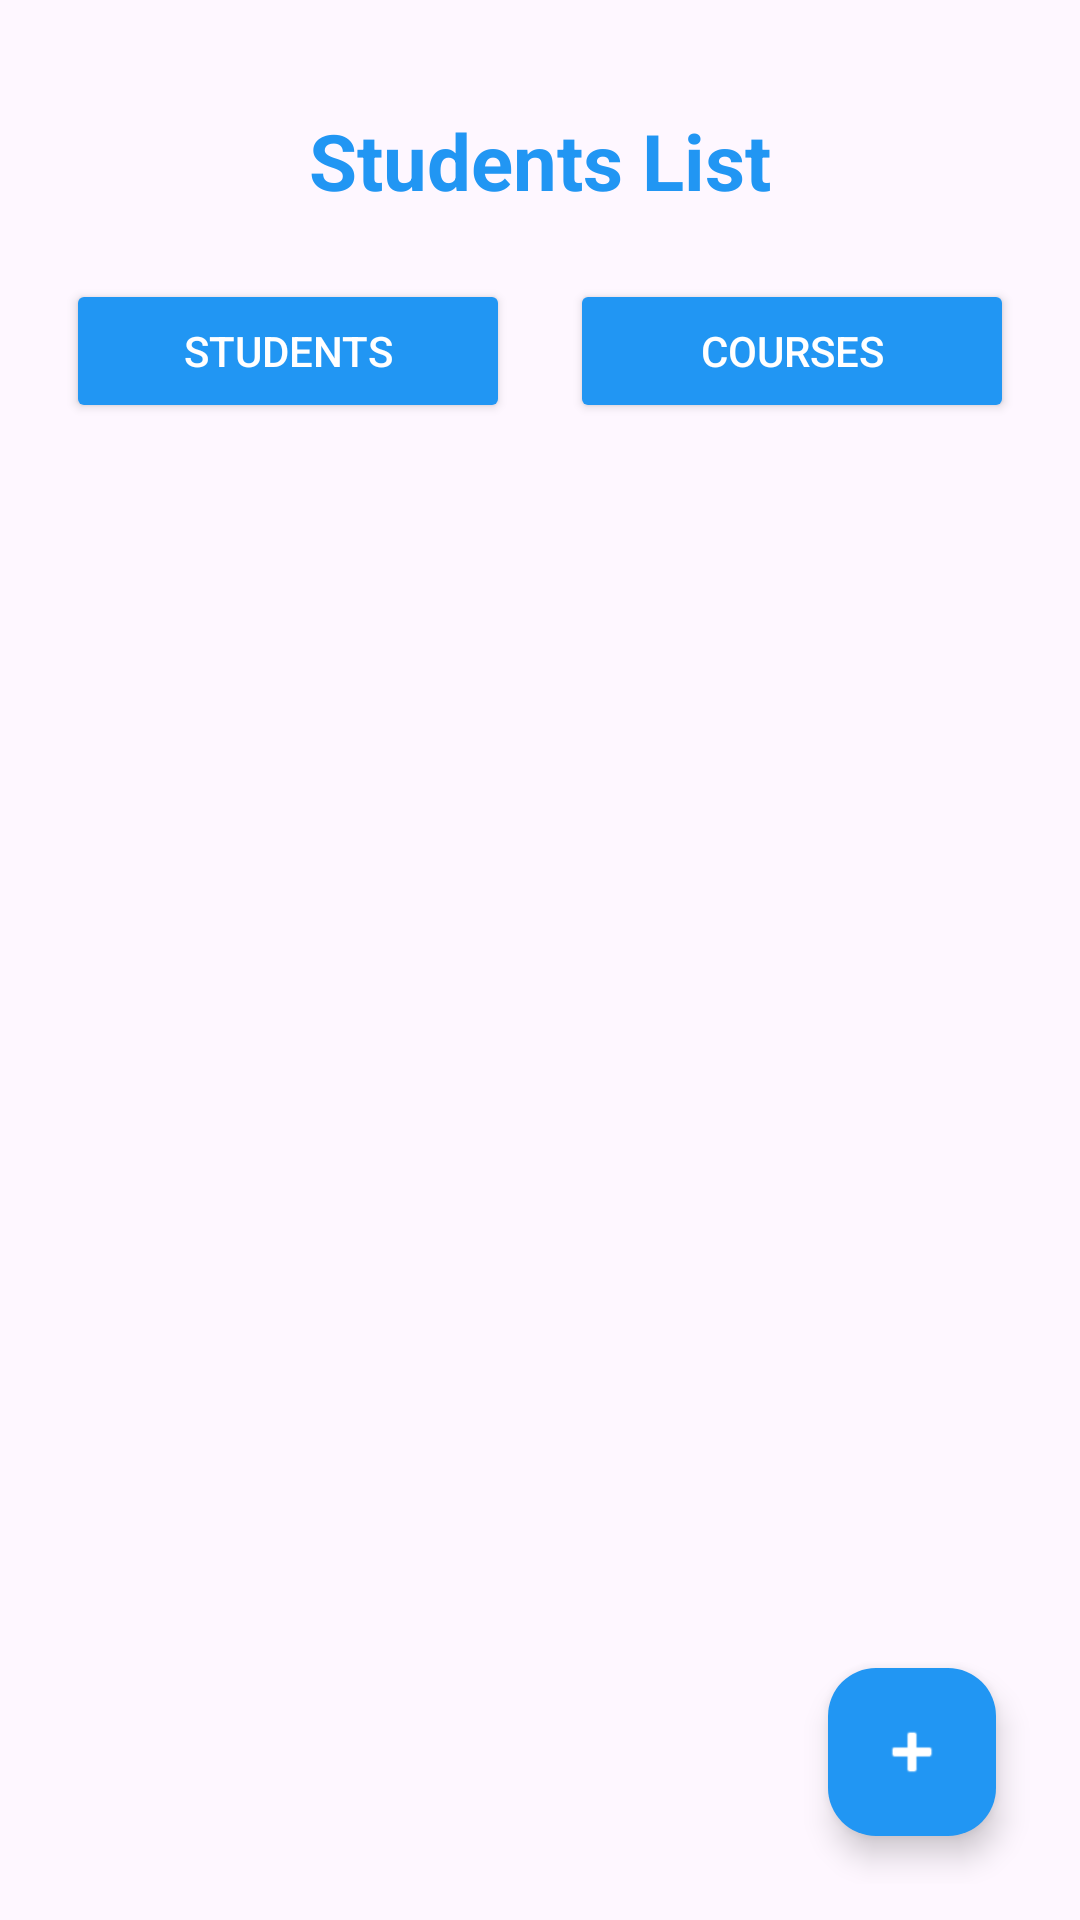

Write the Android layout XML for this screen, with the resource values it uses.
<!-- AndroidManifest.xml: application theme Theme.CourseRoomDB -->
<!-- res/layout/activity_student_view.xml -->
<androidx.constraintlayout.widget.ConstraintLayout
    xmlns:android="http://schemas.android.com/apk/res/android"
    xmlns:app="http://schemas.android.com/apk/res-auto"
    android:layout_width="match_parent"
    android:layout_height="match_parent"
    android:padding="12dp">


    <TextView
        android:id="@+id/tvTitle"
        android:layout_width="wrap_content"
        android:layout_height="wrap_content"
        android:text="Students List"
        android:textSize="26sp"
        android:textStyle="bold"
        android:textColor="#2196F3"
        android:layout_marginTop="24dp"
        app:layout_constraintTop_toTopOf="parent"
        app:layout_constraintStart_toStartOf="parent"
        app:layout_constraintEnd_toEndOf="parent"/>

    <LinearLayout
        android:id="@+id/toggleLayout"
        android:layout_width="0dp"
        android:layout_height="wrap_content"
        android:orientation="horizontal"
        android:gravity="center"
        android:layout_marginTop="12dp"
        app:layout_constraintTop_toBottomOf="@id/tvTitle"
        app:layout_constraintStart_toStartOf="parent"
        app:layout_constraintEnd_toEndOf="parent">

        <Button
            android:id="@+id/btnShowStudents"
            android:layout_width="0dp"
            android:layout_height="wrap_content"
            android:layout_weight="1"
            android:backgroundTint="#2196F3"
            android:layout_margin="10dp"
            android:textColor="@android:color/white"
            android:text="Students"/>

        <Button
            android:id="@+id/btnShowCourses"
            android:layout_width="0dp"
            android:layout_height="wrap_content"
            android:layout_weight="1"
            android:backgroundTint="#2196F3"
            android:layout_margin="10dp"

            android:textColor="@android:color/white"
            android:text="Courses"/>
    </LinearLayout>


    <androidx.recyclerview.widget.RecyclerView
        android:id="@+id/recyclerMain"
        android:layout_width="0dp"
        android:layout_height="0dp"
        android:layout_marginTop="8dp"
        app:layout_constraintTop_toBottomOf="@id/toggleLayout"
        app:layout_constraintBottom_toBottomOf="parent"
        app:layout_constraintStart_toStartOf="parent"
        app:layout_constraintEnd_toEndOf="parent"/>


    <com.google.android.material.floatingactionbutton.FloatingActionButton
        android:id="@+id/btnAdd"
        android:layout_width="wrap_content"
        android:layout_height="wrap_content"
        android:src="@android:drawable/ic_input_add"
        app:backgroundTint="#2196F3"
        app:tint="@android:color/white"
        app:layout_constraintBottom_toBottomOf="parent"
        app:layout_constraintEnd_toEndOf="parent"
        android:layout_margin="16dp"/>
</androidx.constraintlayout.widget.ConstraintLayout>
<!-- resources referenced by this layout -->
<resources>
  <style name="Theme.CourseRoomDB" parent="Base.Theme.CourseRoomDB" />
  <style name="Base.Theme.CourseRoomDB" parent="Theme.Material3.DayNight.NoActionBar">
          
          
      </style>
</resources>
